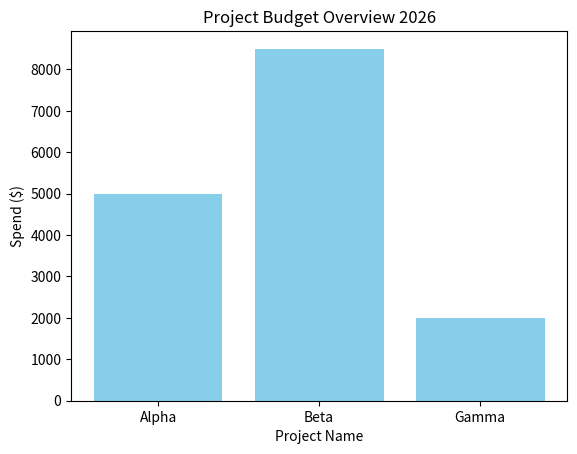

Recreate this plot in Python.
import pandas as pd
import matplotlib.pyplot as plt

# --- STEP 1: The Data (The "Merger") ---
# Imagine these came from two different Excel files
projects = pd.DataFrame({
    "Project": ["Alpha", "Beta", "Gamma"],
    "Status": ["Active", "Active", "On Hold"]
})

budgets = pd.DataFrame({
    "Project": ["Alpha", "Beta", "Gamma"],
    "Spend": [5000, 8500, 2000]
})

# In Java 2, merging would be a double 'for' loop or a complex HashMap.
# In Python/Pandas, it's one line (an Inner Join):
merged_data = pd.merge(projects, budgets, on="Project")

# --- STEP 2: The Visualizer ---
# Let's create a bar chart of the spend per project
print("Generating dashboard...")

plt.bar(merged_data["Project"], merged_data["Spend"], color='skyblue')
plt.title('Project Budget Overview 2026')
plt.xlabel('Project Name')
plt.ylabel('Spend ($)')

# Save the chart as an image
plt.savefig('project_spend_chart.png')
print("Done! Check your folder for 'project_spend_chart.png'")